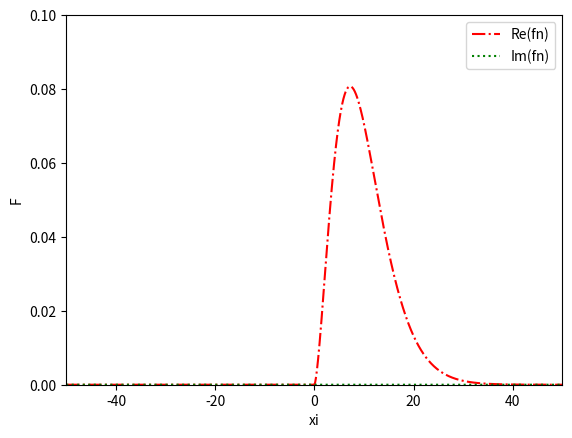

This figure's Python source:
# terrible style - NO GLOBAL VARIABLES!

import numpy as np
from numpy.fft import *
import matplotlib.pyplot as plt

N = 2024
Dx = 0.05
Lx = N*Dx
Dxi = 2*np.pi/Lx
Lxi = N*Dxi
x = Dx*np.arange(-N/2, N/2)
xi = Dxi*np.arange(-N/2, N/2)


# Parameters
k = 5  # degrees of freedom
lambda_ = 5  # non-centrality parameter

Fa = np.divide(np.exp(np.divide(1j*lambda_*xi,1-2j*xi)), pow(1-2j*xi,k/2))

fn = fftshift(fft(ifftshift(Fa)))/Lx


plt.figure(1)
plt.plot(x, np.real(fn),  linestyle='-.', color="r", label='Re(fn)')
plt.plot(x, np.imag(fn),  linestyle=':', color="g", label='Im(fn)')
#plt.plot(x, fa, linestyle='solid', color="y", label='fa')
plt.xlabel('xi')
plt.ylabel('F')
plt.legend()
plt.axis([-50, 50, 0, 0.1])
plt.show()
